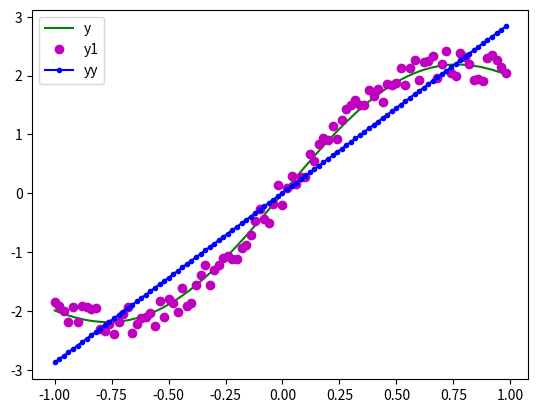

This figure's Python source:
# https://www.jianshu.com/p/354b1f2a5fd0
# https://en.wikipedia.org/wiki/Least_squares
# https://blog.csdn.net/zkw12312/article/details/78783939

import numpy as np
import matplotlib.pyplot as plt

# x的个数决定了样本量
x = np.arange(-1, 1, 0.02)
# y为理想函数
y = 2*np.sin(x*2.3)+0.5*x**3
# y1为离散的拟合数据
y1 = y+0.5*(np.random.rand(len(x))-0.5)


##################################
# 主要程序
one = np.ones((len(x), 1))  # len(x)得到数据量
x = x.reshape(x.shape[0], 1)
A = np.hstack((x, one))  # 两个100x1列向量合并成100x2,(100, 1) (100,1 ) (100, 2)
C = y1.reshape(y1.shape[0], 1)
# 等同于C=y1.reshape(100,1)
# 虽然知道y1的个数为100但是程序中不应该出现人工读取的数据


def optimal(A, b):
    B = A.T.dot(b)
    AA = np.linalg.inv(A.T.dot(A))  # 求A.T.dot(A)的逆
    P = AA.dot(B)
    print(P)
    return A.dot(P)


#求得的[a,b]=P=[[  2.88778507e+00] [ -1.40062271e-04]]
yy = optimal(A, y)
# yy=P[0]*x+P[1]
##################################
plt.plot(x, y, color='g', linestyle='-', marker='', label='y')
plt.plot(x, y1, color='m', linestyle='', marker='o', label='y1')
plt.plot(x, yy, color='b', linestyle='-', marker='.', label="yy")
# 把拟合的曲线在这里画出来
plt.legend(loc='upper left')
plt.show()
